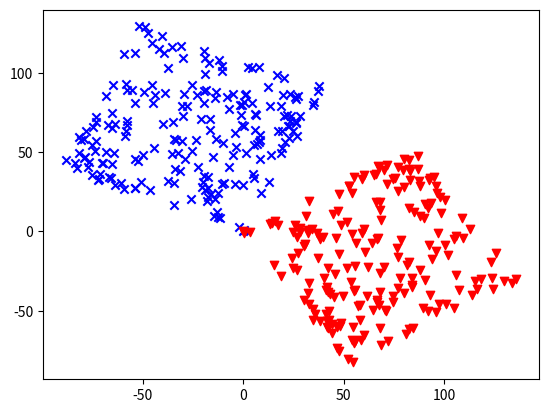
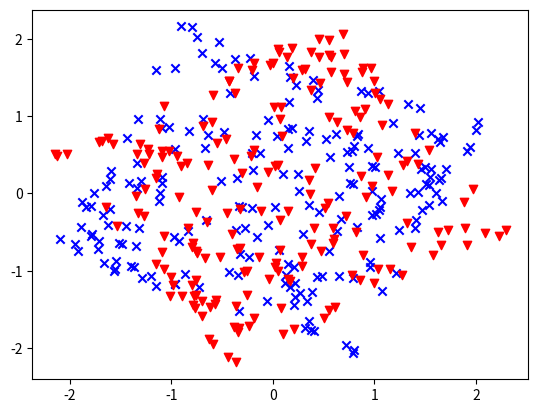
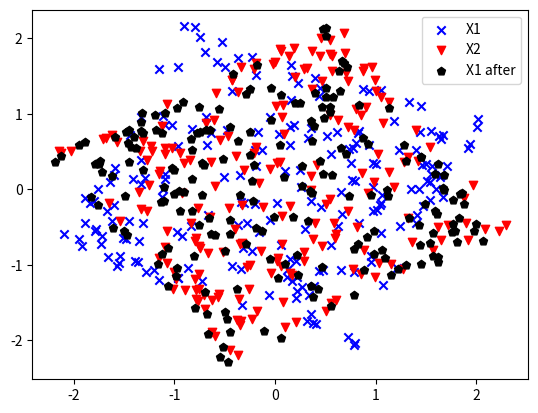

Here is the Python script that generated these plots, in order:
#!/usr/bin/env python3
# -*- coding: utf-8 -*-
"""
Created on Tue Jan 15 12:22:01 2019

[redacted]
"""

import numpy as np
import matplotlib.pyplot as plt
from numpy import linalg as LA
#Algorithme de procrust


#Fonction

# Matrice de rotation
def M_rotate(teta):
     R=np.array([[np.cos(teta), -np.sin(teta)],
                 [np.sin(teta), np.cos(teta)]])
     return(R)
#%%
# Génération des matrices de point 2D en colonnes
x=np.random.randint(101, size=(2,200))
#x =  x - x.mean(axis=1)[:,np.newaxis]
#Orientation des données de 45° et -45°
R1=M_rotate(20)
R2=M_rotate(-45)

X1=R1@x
X2=R2@x

plt.figure()
plt.scatter(X1[0,:], X1[1,:], c='b', marker='x')
plt.scatter(X2[0,:], X2[1,:], c='r', marker='v')
plt.show()

#%%
#centrage de la matricce
moy=x.mean(axis=1)[:,np.newaxis]
x =  x - moy

X1=R1@x
X2=R2@x

X1=X1/x.std()
X2=X2/x.std()

plt.figure()
plt.scatter(X1[0,:], X1[1,:], c='b', marker='x')
plt.scatter(X2[0,:], X2[1,:], c='r', marker='v')
plt.show()
#%%
#Calcule des vecteurr propre des matrice de covariance de X1 et X2
_,U1=LA.eig(X1@X1.T)
_,U2=LA.eig(X2@X2.T)

#newX  = U1@X1
#plt.scatter(newX[0,:], newX[1,:], c='y', marker='p')

#newX  = U2.T@U1@X1
#plt.scatter(newX[0,:], newX[1,:], c='m', marker='p')

newX  = U2@U1.T@X1

plt.figure()
plt.scatter(X1[0,:], X1[1,:], c='b', marker='x', label='X1')
plt.scatter(X2[0,:], X2[1,:], c='r', marker='v', label='X2')
plt.scatter(newX[0,:], newX[1,:], c='k', marker='p', label='X1 after')
plt.legend()
plt.show()


















